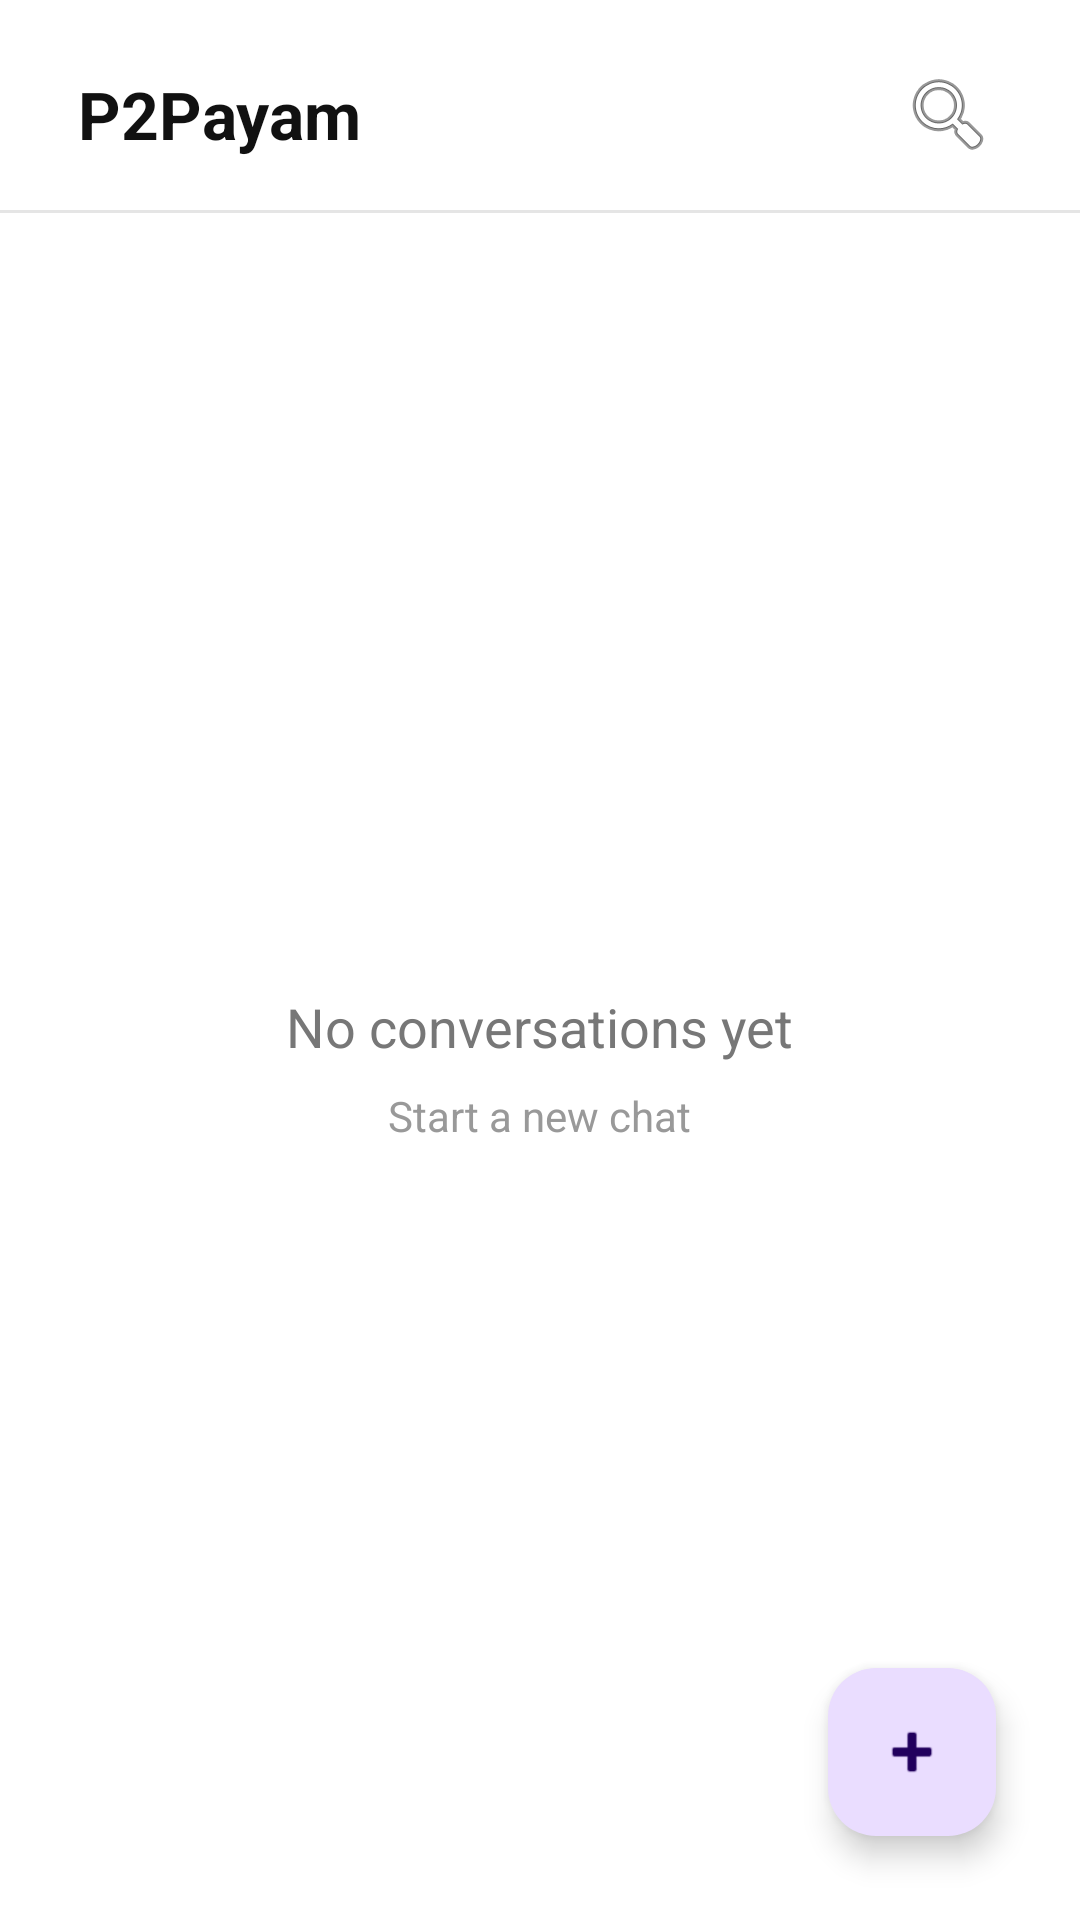

Write the Android layout XML for this screen, with the resource values it uses.
<!-- AndroidManifest.xml: application theme Theme.P2Payam -->
<!-- res/layout/activity_main.xml -->
<?xml version="1.0" encoding="utf-8"?>
<androidx.constraintlayout.widget.ConstraintLayout
    xmlns:android="http://schemas.android.com/apk/res/android"
    xmlns:app="http://schemas.android.com/apk/res-auto"
    android:layout_width="match_parent"
    android:layout_height="match_parent"
    android:background="#FFFFFF">

    
    <LinearLayout
        android:id="@+id/headerLayout"
        android:layout_width="0dp"
        android:layout_height="64dp"
        android:layout_marginStart="8dp"
        android:layout_marginEnd="8dp"
        android:layout_marginTop="6dp"
        android:orientation="horizontal"
        android:gravity="center_vertical"
        android:paddingStart="18dp"
        android:paddingEnd="12dp"
        android:background="#FFFFFF"
        app:layout_constraintTop_toTopOf="parent"
        app:layout_constraintStart_toStartOf="parent"
        app:layout_constraintEnd_toEndOf="parent">

        <TextView
            android:id="@+id/titleText"
            android:layout_width="0dp"
            android:layout_height="wrap_content"
            android:layout_weight="1"
            android:text="P2Payam"
            android:textColor="#111111"
            android:textSize="22sp"
            android:textStyle="bold" />

        
        <TextView
            android:id="@+id/myUsernameText"
            android:layout_width="wrap_content"
            android:layout_height="wrap_content"
            android:layout_marginEnd="4dp"
            android:maxLines="1"
            android:ellipsize="end"
            android:textColor="#777777"
            android:textSize="14sp" />

        <ImageButton
            android:id="@+id/searchButton"
            android:layout_width="48dp"
            android:layout_height="48dp"
            android:background="?attr/selectableItemBackgroundBorderless"
            android:contentDescription="Search"
            android:padding="12dp"
            android:src="@android:drawable/ic_menu_search" />

    </LinearLayout>

    

    <View
        android:id="@+id/headerDivider"
        android:layout_width="0dp"
        android:layout_height="1dp"
        android:background="#E5E5E5"
        app:layout_constraintTop_toBottomOf="@id/headerLayout"
        app:layout_constraintStart_toStartOf="parent"
        app:layout_constraintEnd_toEndOf="parent" />

    

    <androidx.recyclerview.widget.RecyclerView
        android:id="@+id/chatListRecyclerView"
        android:layout_width="0dp"
        android:layout_height="0dp"
        android:clipToPadding="false"
        android:paddingBottom="90dp"
        app:layout_constraintTop_toBottomOf="@id/headerDivider"
        app:layout_constraintBottom_toBottomOf="parent"
        app:layout_constraintStart_toStartOf="parent"
        app:layout_constraintEnd_toEndOf="parent" />

    

    <LinearLayout
        android:id="@+id/emptyChatLayout"
        android:layout_width="wrap_content"
        android:layout_height="wrap_content"
        android:orientation="vertical"
        android:gravity="center"
        android:visibility="visible"
        app:layout_constraintTop_toTopOf="@id/chatListRecyclerView"
        app:layout_constraintBottom_toBottomOf="@id/chatListRecyclerView"
        app:layout_constraintStart_toStartOf="parent"
        app:layout_constraintEnd_toEndOf="parent">

        <TextView
            android:layout_width="wrap_content"
            android:layout_height="wrap_content"
            android:text="No conversations yet"
            android:textColor="#777777"
            android:textSize="18sp" />

        <TextView
            android:layout_width="wrap_content"
            android:layout_height="wrap_content"
            android:layout_marginTop="8dp"
            android:text="Start a new chat"
            android:textColor="#999999"
            android:textSize="14sp" />

    </LinearLayout>

    

    <com.google.android.material.floatingactionbutton.FloatingActionButton
        android:id="@+id/newChatButton"
        android:layout_width="wrap_content"
        android:layout_height="wrap_content"
        android:layout_marginEnd="28dp"
        android:layout_marginBottom="28dp"
        android:contentDescription="New chat"
        android:src="@android:drawable/ic_input_add"
        app:layout_constraintBottom_toBottomOf="parent"
        app:layout_constraintEnd_toEndOf="parent" />

</androidx.constraintlayout.widget.ConstraintLayout>
<!-- resources referenced by this layout -->
<resources>
  <style name="Theme.P2Payam" parent="Base.Theme.P2Payam" />
  <style name="Base.Theme.P2Payam" parent="Theme.Material3.DayNight.NoActionBar">
          
          
      </style>
</resources>
